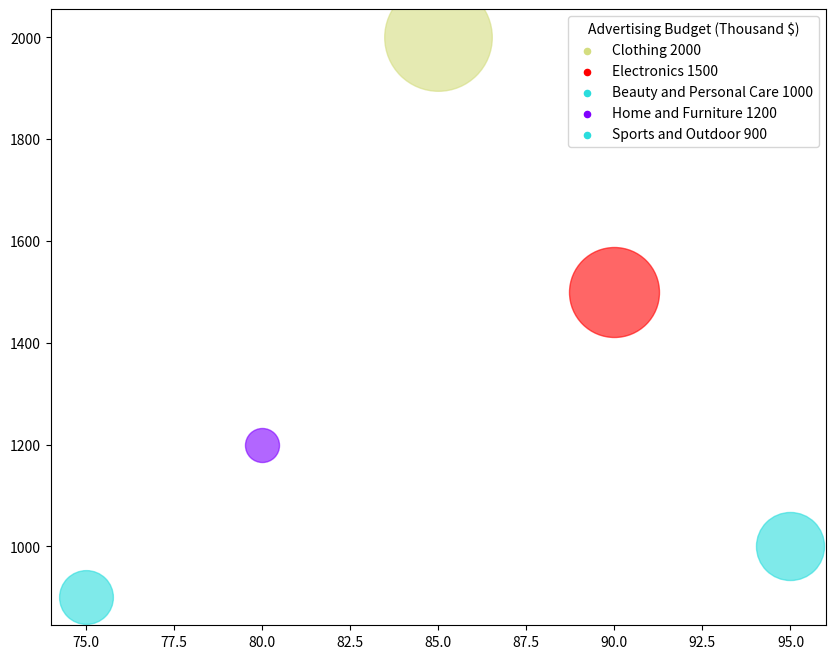

The matplotlib source for this figure: (Note: this script raises an exception after producing the figure.)
import matplotlib.pyplot as plt
import numpy as np
from matplotlib import cm
from matplotlib.colors import Normalize

data = [['Clothing',85,2000,500,8],
 ['Electronics',90,1500,400,9],
 ['Beauty and Personal Care',95,1000,300,7],
 ['Home and Furniture',80,1200,200,6],
 ['Sports and Outdoor',75,900,250,7]]

data_labels = ['Customer Satisfaction (%)', 'Sales (Million $)', 'Advertising Budget (Thousand $)', 'Online Presence (Score)']
line_labels = [f"{line[0]} {line[2]}" for line in data]
data = np.array([[line[1], line[2], line[3], line[4]] for line in data])

fig = plt.figure(figsize=(10,8))
ax = fig.add_subplot(111)

cmap = cm.get_cmap('rainbow')
data_colors = cmap(Normalize()(data[:,3]))

bub_sizes = Normalize()(data[:,2])
bub_sizes = 5400 * bub_sizes + 600

for i in range(len(data)):
    ax.scatter(data[i, 0], data[i, 1], s=bub_sizes[i], c=np.array([data_colors[i]]), label=None, alpha=0.6)
    ax.scatter([], [], c=np.array([data_colors[i]]), s=20, label=line_labels[i])
    
ax.legend(title = data_labels[2])

sm = plt.cm.ScalarMappable(cmap=cmap, norm=plt.Normalize(vmin=min(data[:,3]), vmax=max(data[:,3])))
cbar = plt.colorbar(sm)
cbar.set_label(data_labels[3])

ax.set_xlabel(data_labels[0])
ax.set_ylabel(data_labels[1])
ax.set_title('Performance Metrics of Retail and E-commerce Products')

plt.tight_layout()
plt.grid(True)
plt.savefig('/cpfs01/user/yehancheng/workspace/datasets/SimChartV2/demo/bubble/png/344_202312311429.png')
plt.clf()
